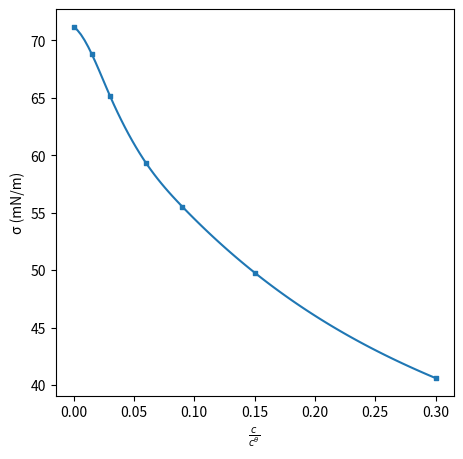
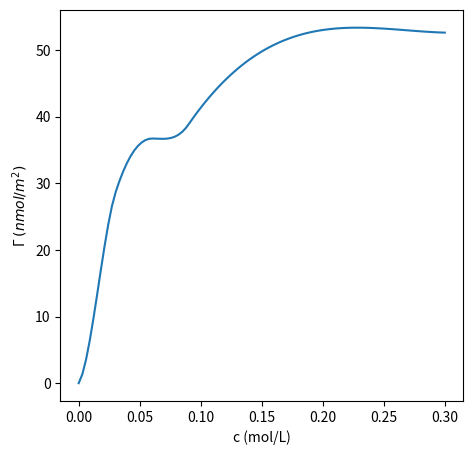

Python code for these plots, in order:
import numpy as np
from scipy.interpolate import CubicSpline
import scipy.constants as c
import matplotlib.pyplot as plt

c_raw = [0, 0.015, 0.03, 0.06, 0.09, 0.15, 0.3]
sigma_raw = [71.18, 68.81, 65.19, 59.32, 55.53, 49.78, 40.6]

curve = CubicSpline(c_raw, sigma_raw)

plt.figure(1, (3.42519685 * 1.5, 3.34645669 * 1.5))
plt.xlabel(r"$\frac{c}{c^θ}$")
plt.ylabel("σ (mN/m)")
c_range = np.linspace(0, 0.3, 100)
plt.plot(c_range, curve(c_range))
plt.scatter(c_raw, sigma_raw, 5, marker="s")

print("dσ/dc*cθ (mN/m): " + str(curve(c_raw, 1)))


def gamma(x):
    return - x / c.R / 303.15 * curve(x, 1) * 10000


print("Γ (nmol/m^2): " + str(gamma(np.array(c_raw))))

plt.figure(2, (3.46456693 * 1.5, 3.38582677 * 1.5))
plt.xlabel("c (mol/L)")
plt.ylabel("Γ $(nmol/m^2)$")
plt.plot(c_range, gamma(c_range))

plt.show()
